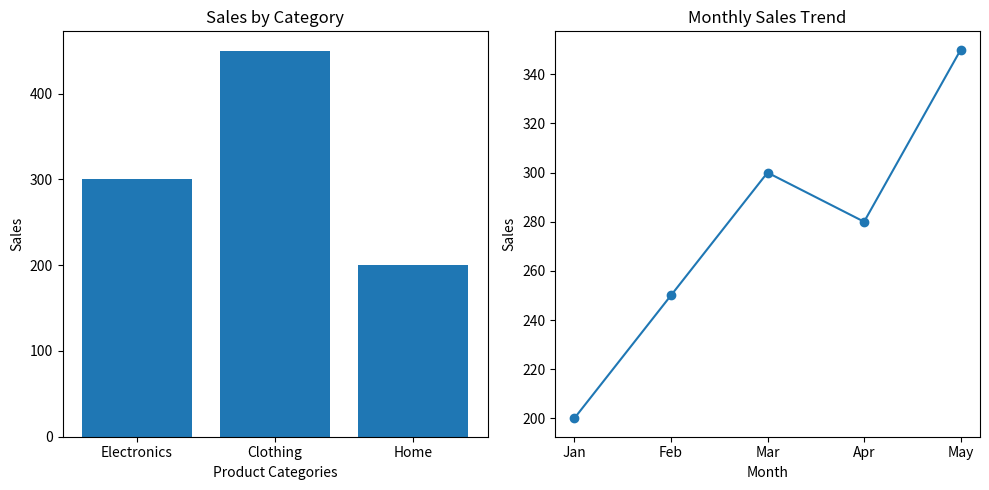

Write Python code to recreate this figure.
import matplotlib.pyplot as plt

categories = ['Electronics', 'Clothing', 'Home']
sales = [300, 450, 200]


months = ['Jan', 'Feb', 'Mar', 'Apr', 'May']
monthly_sales = [200, 250, 300, 280, 350]

plt.figure(figsize=(10, 5))

plt.subplot(1, 2, 1)
plt.bar(categories, sales)
plt.title("Sales by Category")
plt.xlabel("Product Categories")
plt.ylabel("Sales")

plt.subplot(1, 2, 2)
plt.plot(months, monthly_sales, marker='o')
plt.title("Monthly Sales Trend")
plt.xlabel("Month")
plt.ylabel("Sales")

plt.tight_layout()

plt.show()
